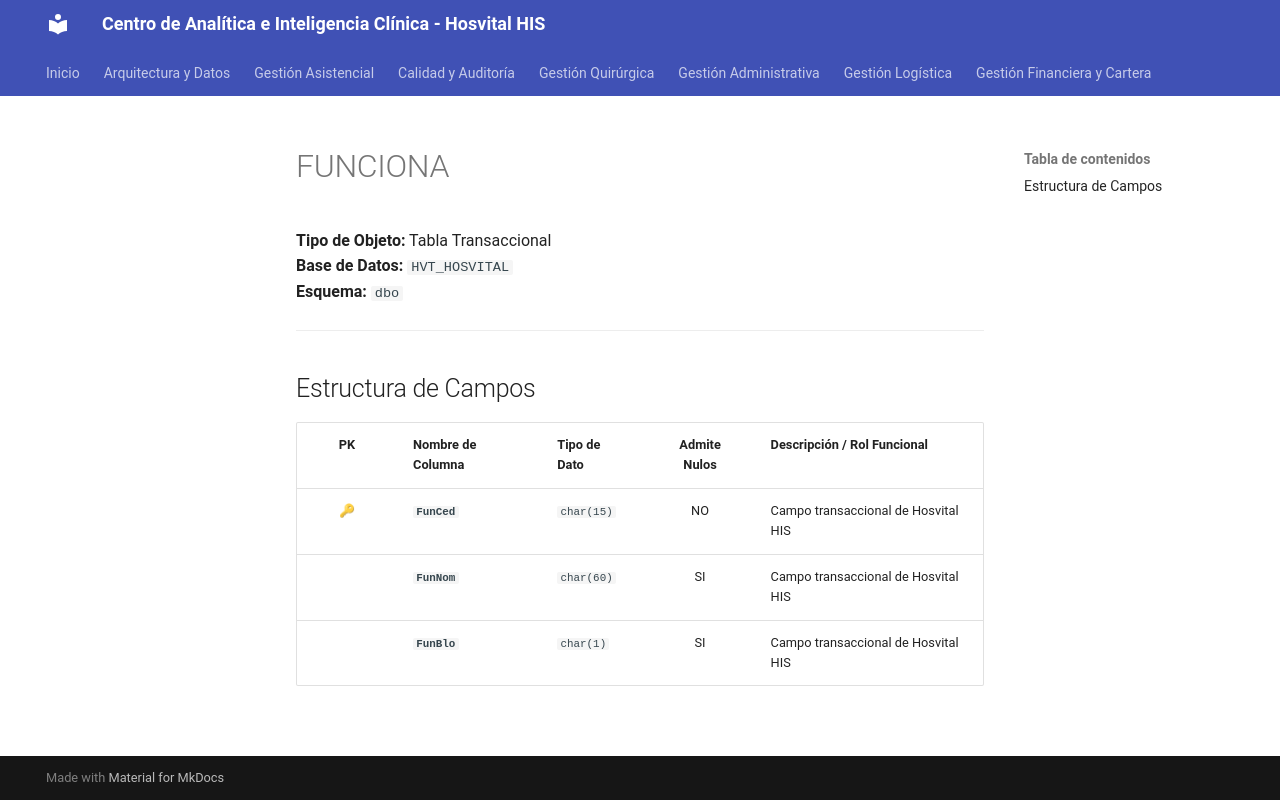

repository: SoporteSaludtech/superset-docs · page: diccionario-general/FUNCIONA/index.html · generator: mkdocs

# FUNCIONA

**Tipo de Objeto:** Tabla Transaccional  
**Base de Datos:** `HVT_HOSVITAL`  
**Esquema:** `dbo`

---

## Estructura de Campos

| PK | Nombre de Columna | Tipo de Dato | Admite Nulos | Descripción / Rol Funcional |
| :-: | :--- | :--- | :-: | :--- |
| 🔑 | **`FunCed`** | `char(15)` | NO | Campo transaccional de Hosvital HIS |
|  | **`FunNom`** | `char(60)` | SI | Campo transaccional de Hosvital HIS |
|  | **`FunBlo`** | `char(1)` | SI | Campo transaccional de Hosvital HIS |
